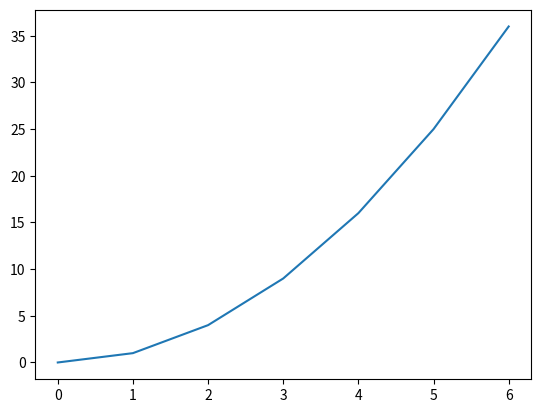
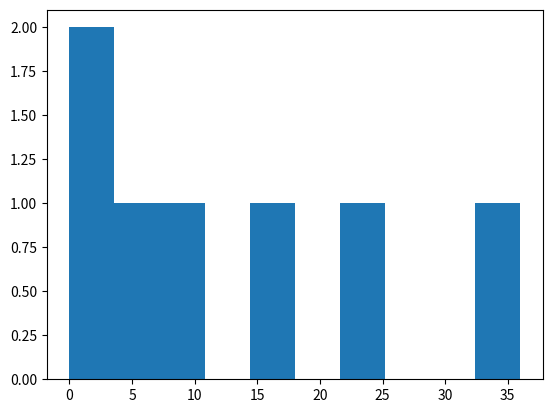

These figures' Python source, in order:
# -*- coding: utf-8 -*-
"""vizualizace dat.ipynb

Automatically generated by Colaboratory.

Original file is located at
    https://colab.research.google.com/<link-removed>
"""

import matplotlib.pyplot as plt


my_list = [0, 1, 4, 9, 16, 25, 36]

plt.plot(my_list)
#plt.ylabel("Y")
#plt.xlabel("X")
#plt.title("Druhamocnina")


plt.figure("Histogram")
plt.hist(my_list)
plt.show()